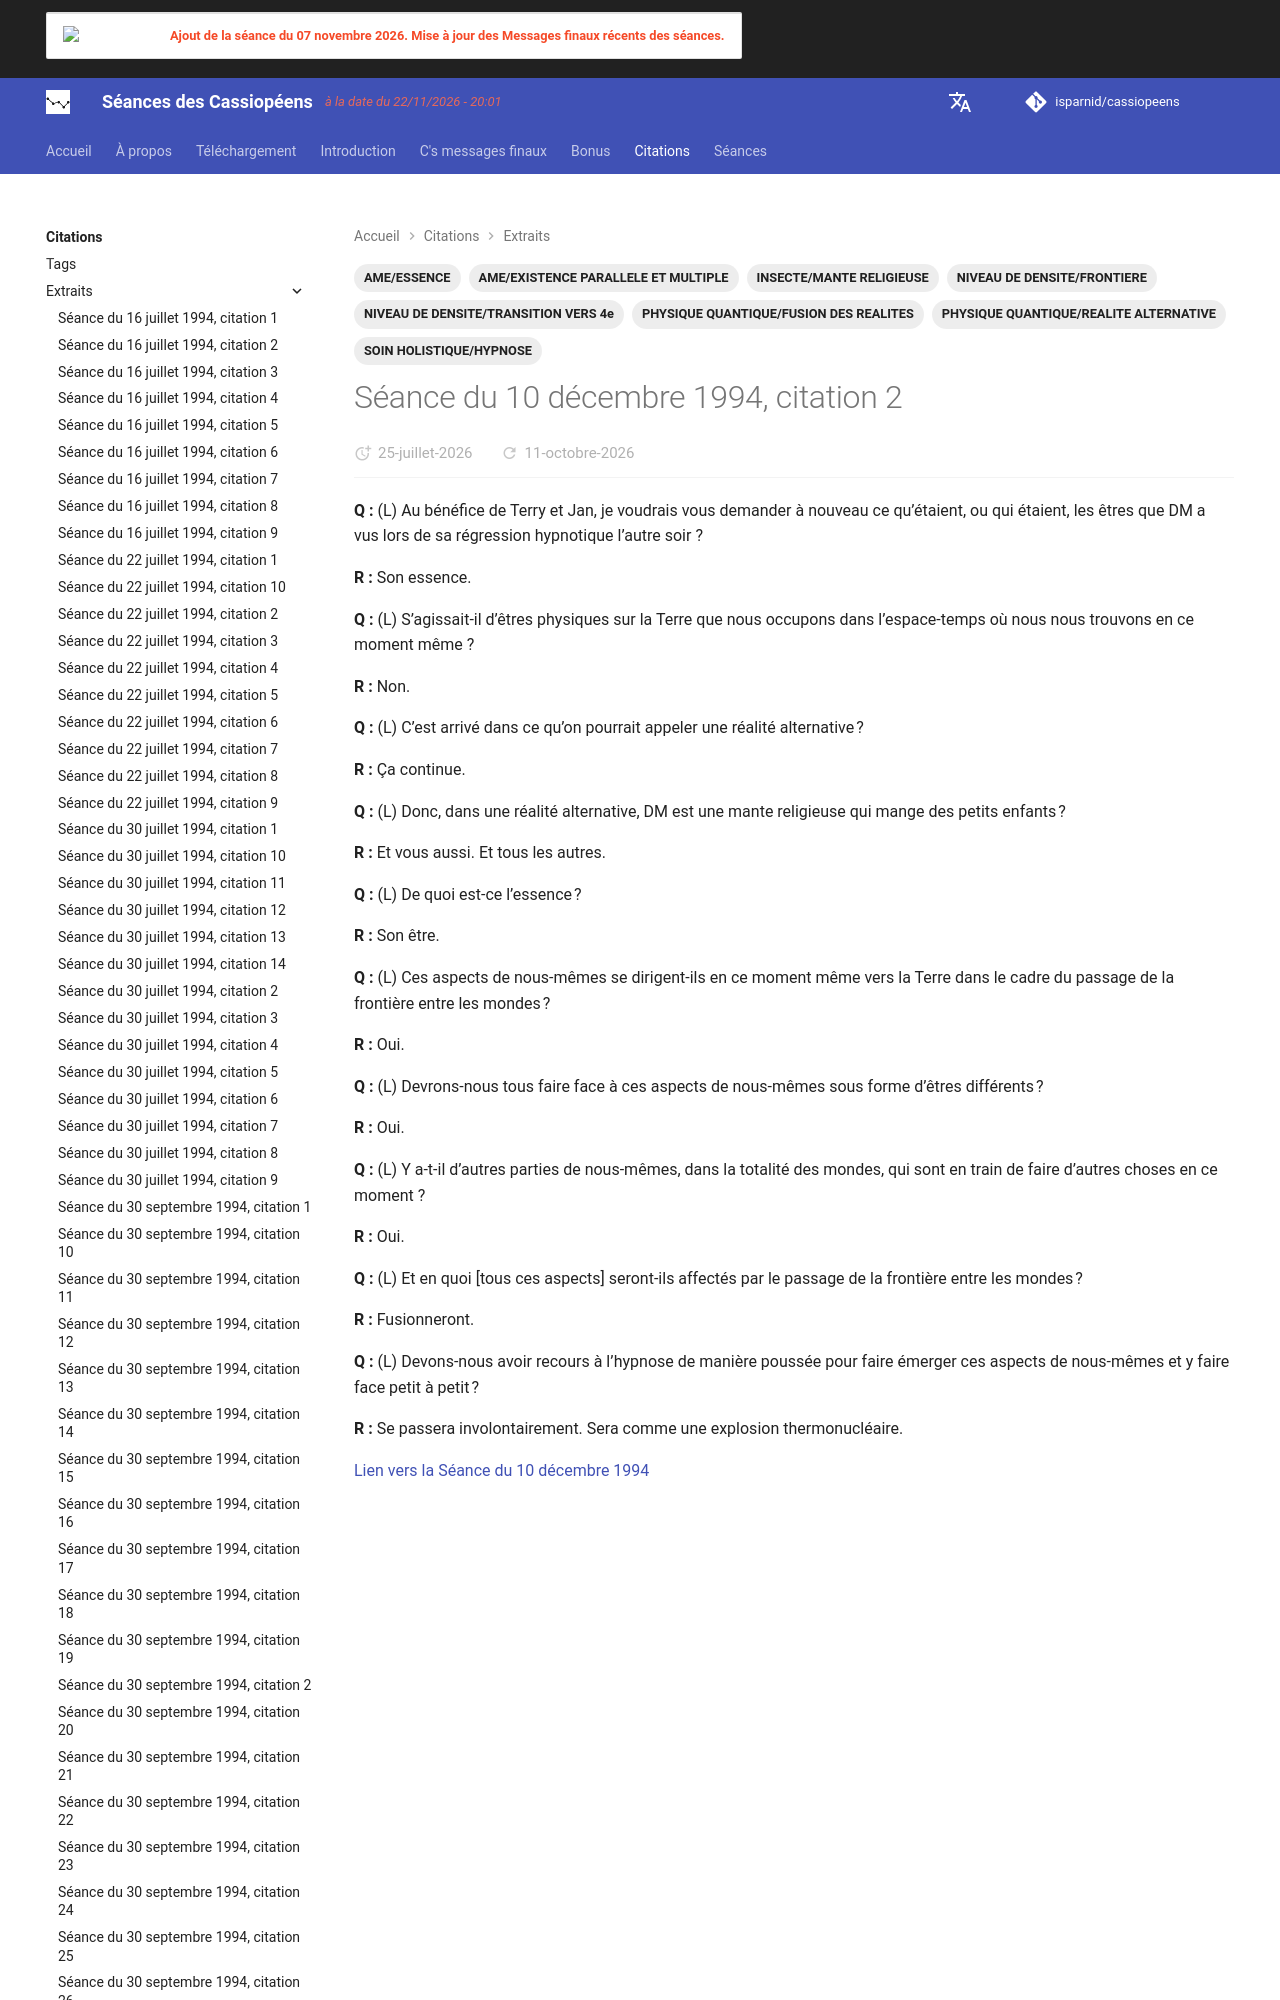

repository: isparnid/cassiopeens · page: citations/extraits/1994-12-10_citation-2/index.html · generator: mkdocs

---
title: "Séance du 10 décembre 1994, citation 2"
date:
  created: 2026-07-19
  updated: 2026-07-19
tags:
  - AME/ESSENCE
  - AME/EXISTENCE PARALLELE ET MULTIPLE
  - INSECTE/MANTE RELIGIEUSE
  - NIVE
